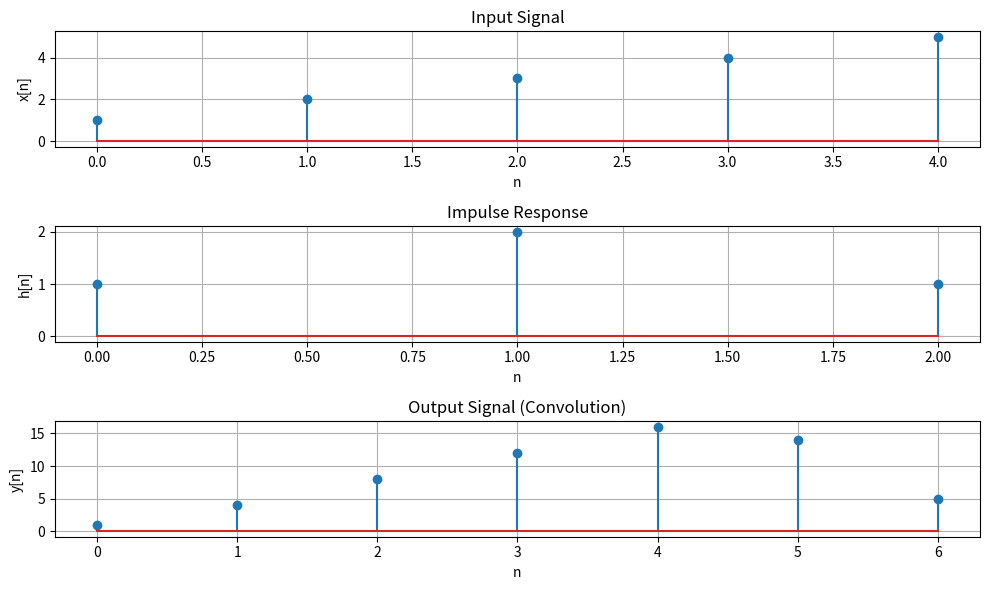

Here is the Python script that generated this plot:
import numpy as np
import matplotlib.pyplot as plt

x = np.array([1, 2, 3, 4, 5])
h = np.array([1, 2, 1])
y = np.zeros(len(x) + len(h) - 1)
for n in range(len(y)):
    if n < len(x):
        xx = n
        yy = 0
    else:
        xx = len(x) - 1
        yy = n - len(x) + 1
    while xx >= 0 and yy < len(h):
        y[n] += x[xx] * h[yy]
        xx -= 1
        yy += 1

# Plot the input signal
plt.figure(figsize=(10, 6))

plt.subplot(3, 1, 1)
plt.stem(x)
plt.title('Input Signal')
plt.xlabel('n')
plt.ylabel('x[n]')
plt.grid(True)

# Plot the impulse response
plt.subplot(3, 1, 2)
plt.stem(h)
plt.title('Impulse Response')
plt.xlabel('n')
plt.ylabel('h[n]')
plt.grid(True)

# Plot the output signal
plt.subplot(3, 1, 3)
plt.stem(y)
plt.title('Output Signal (Convolution)')
plt.xlabel('n')
plt.ylabel('y[n]')
plt.grid(True)

plt.tight_layout()
plt.show()
